Run: headless pygame with SDL's dummy video driver; simulated clock (each Clock.tick advances the game by its frame time, no real sleeping); random seed 0; keys injected as events and as key.get_pressed() state; no mouse input.
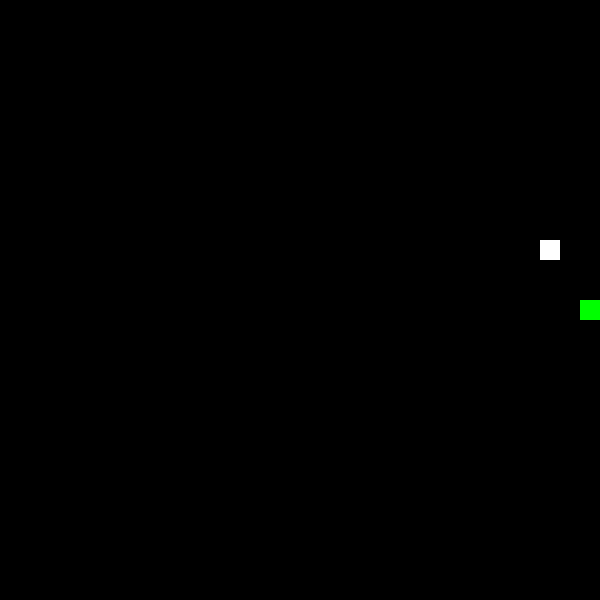
Frame 1 of 1 · flips 1–60 · no input (game ended)

The pygame program that drew these frames:

import pygame
import sys
import random
# Configuración del juego
pygame.init()
WIDTH, HEIGHT = 600, 600
GRID_SIZE = 20
GRID_WIDTH = WIDTH // GRID_SIZE
GRID_HEIGHT = HEIGHT // GRID_SIZE
SNAKE_SPEED = 10

# Colores
BLACK = (0, 0, 0)
WHITE = (255, 255, 255)
GREEN = (0, 255, 0)

# Direcciones
UP = (0, -1)
DOWN = (0, 1)
LEFT = (-1, 0)
RIGHT = (1, 0)

# Inicialización de la ventana
window = pygame.display.set_mode((WIDTH, HEIGHT))
pygame.display.set_caption("GAME SERPIENTE (cocodriloDev)")

# Función para dibujar la serpiente y la comida
def draw_objects(snake, food):
    window.fill(BLACK)

    for segment in snake:
        pygame.draw.rect(window, GREEN, pygame.Rect(segment[0] * GRID_SIZE, segment[1] * GRID_SIZE, GRID_SIZE, GRID_SIZE))

    pygame.draw.rect(window, WHITE, pygame.Rect(food[0] * GRID_SIZE, food[1] * GRID_SIZE, GRID_SIZE, GRID_SIZE))

# Función principal del juego
def main():
    snake = [(GRID_WIDTH // 2, GRID_HEIGHT // 2)]
    direction = RIGHT
    food = (random.randint(0, GRID_WIDTH - 1), random.randint(0, GRID_HEIGHT - 1))

    clock = pygame.time.Clock()

    while True:
        for event in pygame.event.get():
            if event.type == pygame.QUIT:
                pygame.quit()
                sys.exit()
            elif event.type == pygame.KEYDOWN:
                if event.key == pygame.K_UP and direction != DOWN:
                    direction = UP
                elif event.key == pygame.K_DOWN and direction != UP:
                    direction = DOWN
                elif event.key == pygame.K_LEFT and direction != RIGHT:
                    direction = LEFT
                elif event.key == pygame.K_RIGHT and direction != LEFT:
                    direction = RIGHT

        new_head = (snake[0][0] + direction[0], snake[0][1] + direction[1])

        if new_head == food:
            snake.insert(0, new_head)
            food = (random.randint(0, GRID_WIDTH - 1), random.randint(0, GRID_HEIGHT - 1))
        else:
            snake.insert(0, new_head)
            snake.pop()

        if (
            new_head[0] < 0
            or new_head[0] >= GRID_WIDTH
            or new_head[1] < 0
            or new_head[1] >= GRID_HEIGHT
            or new_head in snake[1:]
        ):
            pygame.quit()
            sys.exit()

        draw_objects(snake, food)
        pygame.display.flip()
        clock.tick(SNAKE_SPEED)

if __name__ == "__main__":
    main()
